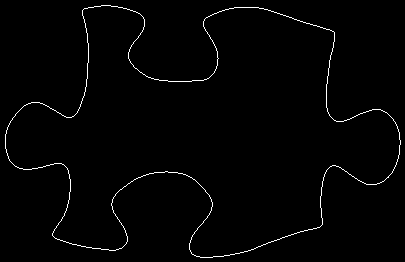

Source data for this figure (header and first rows):
83, 9
84, 8
85, 8
86, 8
87, 8
88, 7
89, 7
90, 7
91, 7
92, 7
93, 7
94, 6
95, 6
96, 6
97, 6
98, 6
99, 6
100, 6
101, 5
102, 5
103, 5
104, 5
105, 5
106, 5
107, 5
108, 5
109, 5
110, 5
111, 6
112, 6
113, 6
114, 6
115, 6
116, 6
117, 6
118, 7
119, 7
120, 7
121, 7
122, 7
123, 8
124, 8
125, 8
126, 8
127, 9
128, 9
129, 9
130, 10
131, 10
132, 10
133, 11
134, 11
135, 11
136, 12
137, 12
138, 13
139, 13
140, 14
141, 15
142, 16
143, 17
... 1,376 more rows
